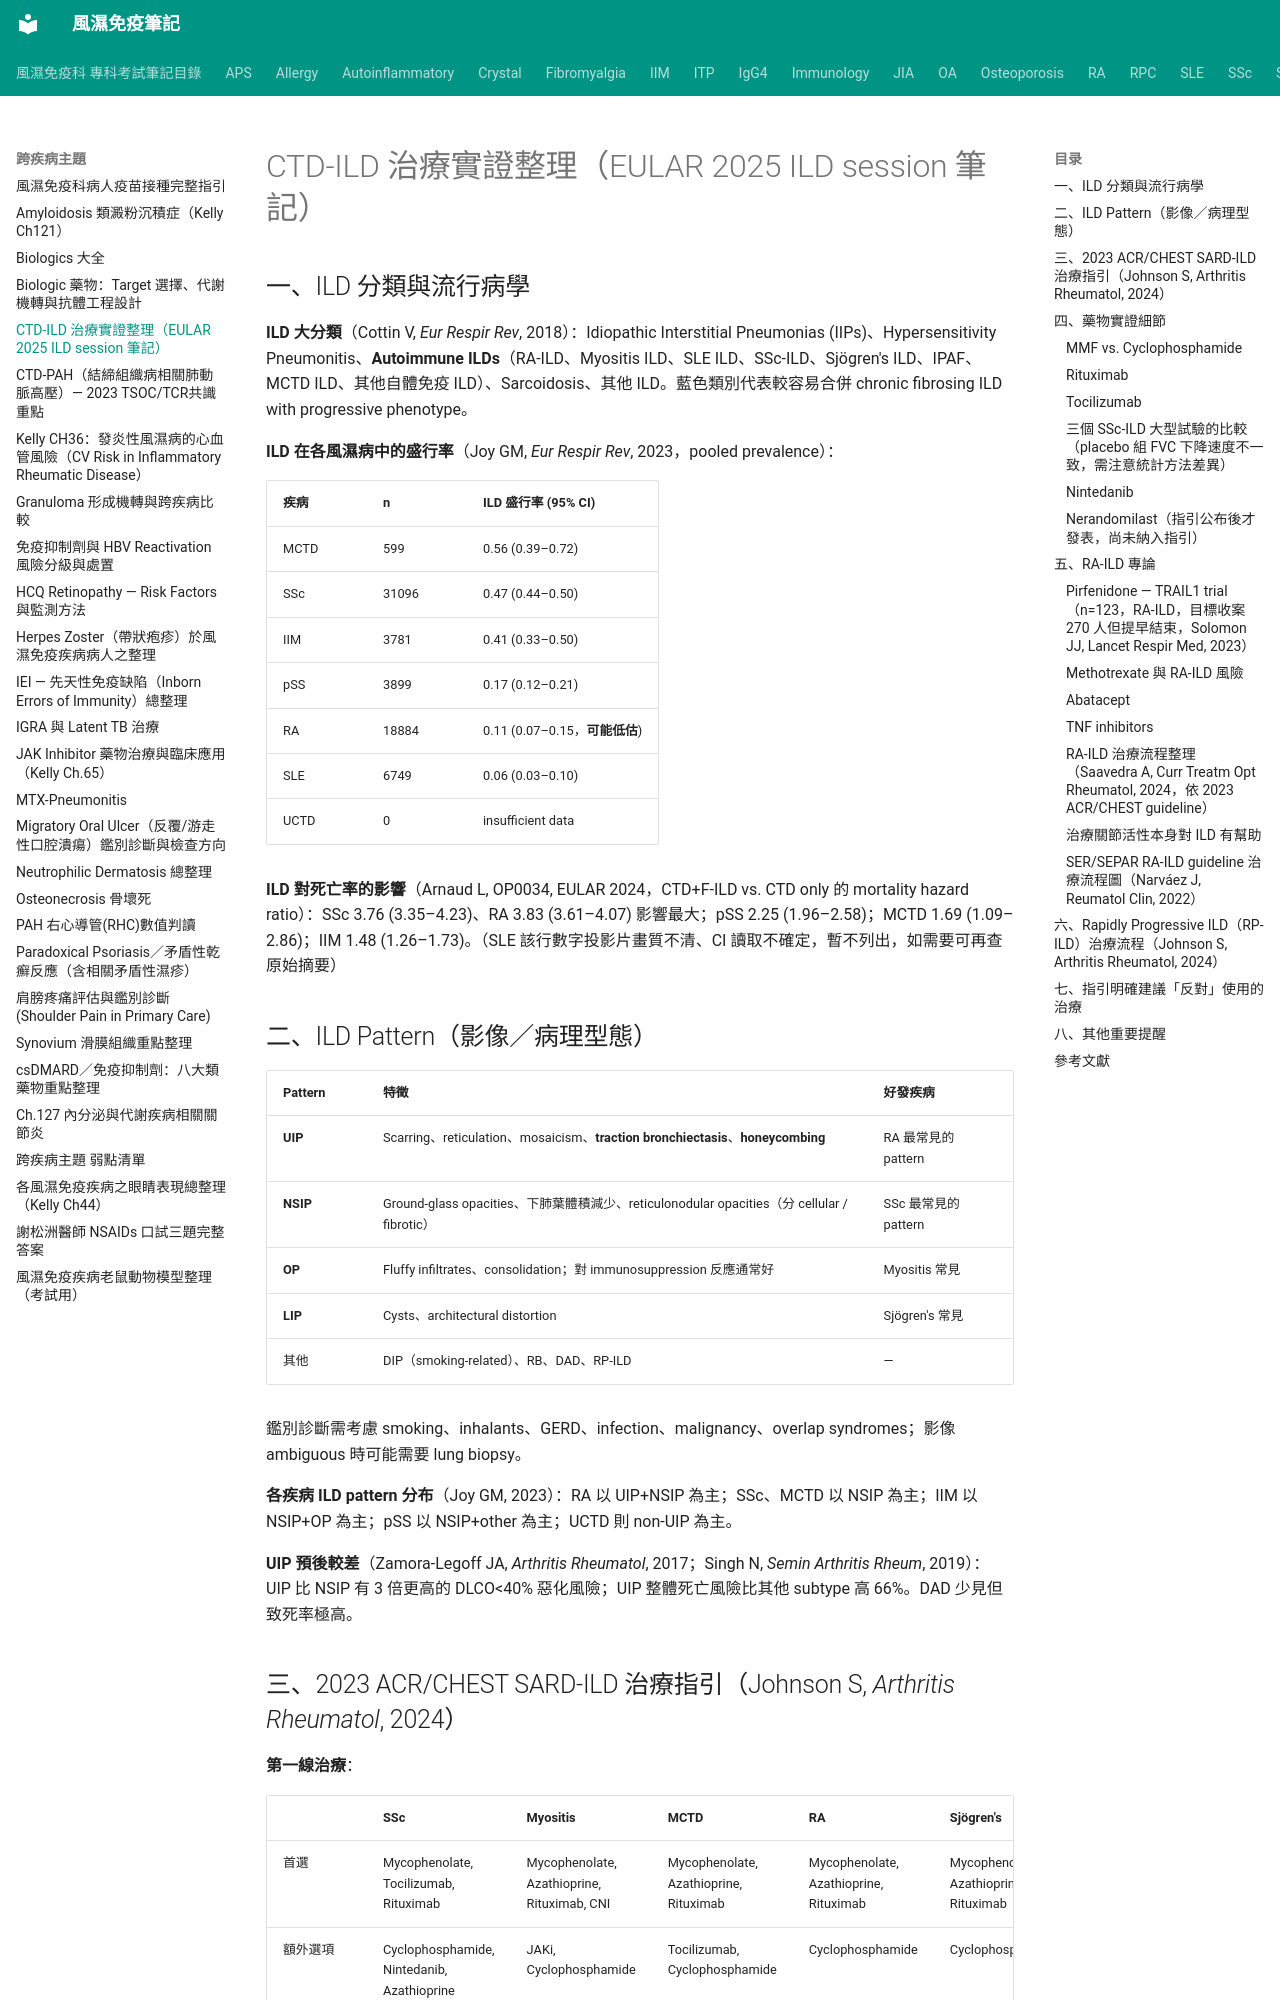

repository: tsaiming1014/rheum-note · page: 跨疾病主題/CTD-ILD_治療實證整理_EULAR2025/index.html · generator: mkdocs

# CTD-ILD 治療實證整理（EULAR 2025 ILD session 筆記）

## 一、ILD 分類與流行病學

**ILD 大分類**（Cottin V, *Eur Respir Rev*, 2018）：Idiopathic Interstitial Pneumonias (IIPs)、Hypersensitivity Pneumonitis、**Autoimmune ILDs**（RA-ILD、Myositis ILD、SLE ILD、SSc-ILD、Sjögren's ILD、IPAF、MCTD ILD、其他自體免疫 ILD）、Sarcoidosis、其他 ILD。藍色類別代表較容易合併 chronic fibrosing ILD with progressive phenotype。

**ILD 在各風濕病中的盛行率**（Joy GM, *Eur Respir Rev*, 2023，pooled prevalence）：

| 疾病 | n | ILD 盛行率 (95% CI) |
|---|---|---|
| MCTD | 599 | 0.56 (0.39–0.72) |
| SSc | 31096 | 0.47 (0.44–0.50) |
| IIM | 3781 | 0.41 (0.33–0.50) |
| pSS | 3899 | 0.17 (0.12–0.21) |
| RA | 18884 | 0.11 (0.07–0.15，**可能低估**) |
| SLE | 6749 | 0.06 (0.03–0.10) |
| UCTD | 0 | insufficient data |

**ILD 對死亡率的影響**（Arnaud L, OP0034, EULAR 2024，CTD+F-ILD vs. CTD only 的 mortality hazard ratio）：SSc 3.76 (3.35–4.23)、RA 3.83 (3.61–4.07) 影響最大；pSS 2.25 (1.96–2.58)；MCTD 1.69 (1.09–2.86)；IIM 1.48 (1.26–1.73)。（SLE 該行數字投影片畫質不清、CI 讀取不確定，暫不列出，如需要可再查原始摘要）

## 二、ILD Pattern（影像／病理型態）

| Pattern | 特徵 | 好發疾病 |
|---|---|---|
| **UIP** | Scarring、reticulation、mosaicism、**traction bronchiectasis**、**honeycombing** | RA 最常見的 pattern |
| **NSIP** | Ground-glass opacities、下肺葉體積減少、reticulonodular opacities（分 cellular / fibrotic） | SSc 最常見的 pattern |
| **OP** | Fluffy infiltrates、consolidation；對 immunosuppression 反應通常好 | Myositis 常見 |
| **LIP** | Cysts、architectural distortion | Sjögren's 常見 |
| 其他 | DIP（smoking-related）、RB、DAD、RP-ILD | — |

鑑別診斷需考慮 smoking、inhalants、GERD、infection、malignancy、overlap syndromes；影像 ambiguous 時可能需要 lung biopsy。

**各疾病 ILD pattern 分布**（Joy GM, 2023）：RA 以 UIP+NSIP 為主；SSc、MCTD 以 NSIP 為主；IIM 以 NSIP+OP 為主；pSS 以 NSIP+other 為主；UCTD 則 non-UIP 為主。

**UIP 預後較差**（Zamora-Legoff JA, *Arthritis Rheumatol*, 2017；Singh N, *Semin Arthritis Rheum*, 2019）：UIP 比 NSIP 有 3 倍更高的 DLCO<40% 惡化風險；UIP 整體死亡風險比其他 subtype 高 66%。DAD 少見但致死率極高。

## 三、2023 ACR/CHEST SARD-ILD 治療指引（Johnson S, *Arthritis Rheumatol*, 2024）

**第一線治療**：

| | SSc | Myositis | MCTD | RA | Sjögren's |
|---|---|---|---|---|---|
| 首選 | Mycophenolate, Tocilizumab, Rituximab | Mycophenolate, Azathioprine, Rituximab, CNI | Mycophenolate, Azathioprine, Rituximab | Mycophenolate, Azathioprine, Rituximab | Mycophenolate, Azathioprine, Rituximab |
| 額外選項 | Cyclophosphamide, Nintedanib, Azathioprine | JAKi, Cyclophosphamide | Tocilizumab, Cyclophosphamide | Cyclophosphamide | Cyclophosphamide |
| 類固醇 | **強烈建議反對長期 GC** | 短期 GC（conditional） | 短期 GC | 短期 GC | 短期 GC |

**第一線治療後仍進展**：可 add/switch 到 Mycophenolate、Rituximab、Nintedanib、Tocilizumab、Cyclophosphamide、Pirfenidone 等（各疾病選項略有不同，SSc 多一項 AHSCT referral）；一致建議**反對長期 GC**；並適時評估 lung transplant referral。

## 四、藥物實證細節
